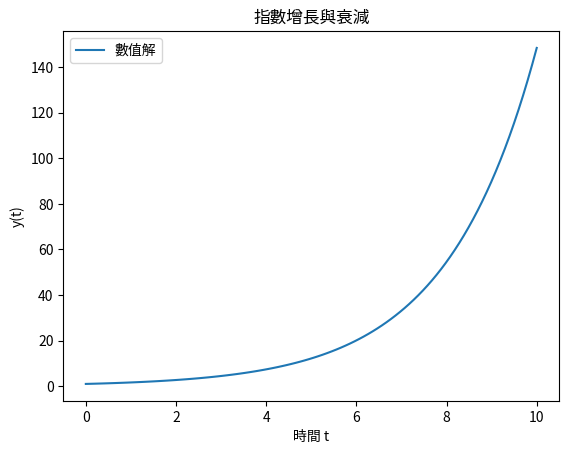

This figure's Python source:
import numpy as np
import matplotlib.pyplot as plt
from scipy.integrate import solve_ivp

# 定義微分方程
def exponential_growth(t, y, k):
    return k * y

# 初始條件和參數
y0 = 1.0
k = 0.5
t_span = (0, 10)  # 時間範圍
t_eval = np.linspace(t_span[0], t_span[1], 100)

# 數值解
solution = solve_ivp(exponential_growth, t_span, [y0], args=(k,), t_eval=t_eval)

# 繪圖
plt.plot(solution.t, solution.y[0], label="數值解")
plt.xlabel("時間 t")
plt.ylabel("y(t)")
plt.title("指數增長與衰減")
plt.legend()
plt.show()
